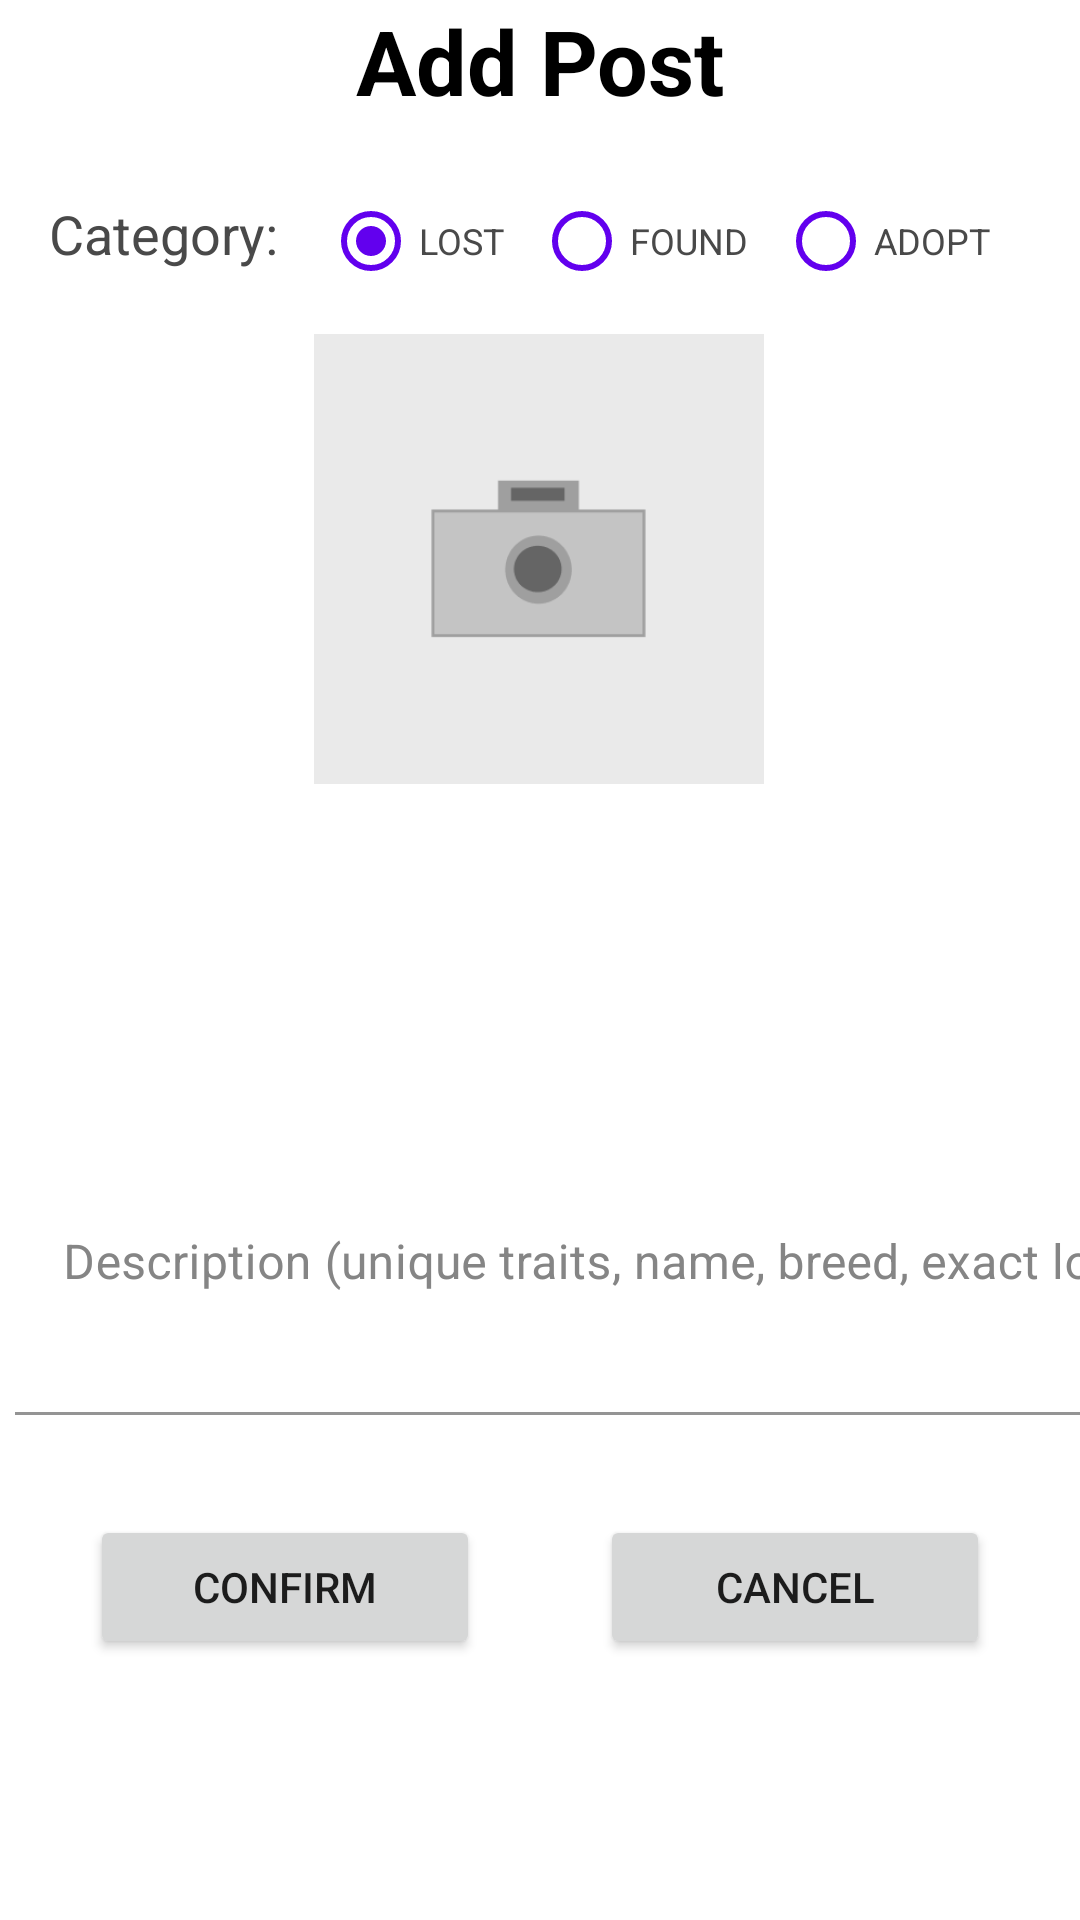

Produce the Android XML layout that renders to this screen, including the resource entries it uses.
<!-- AndroidManifest.xml: application theme Theme.LostFoundPets -->
<!-- res/layout/fragment_add_post.xml -->
<?xml version="1.0" encoding="utf-8"?>
<androidx.constraintlayout.widget.ConstraintLayout xmlns:android="http://schemas.android.com/apk/res/android"
    xmlns:app="http://schemas.android.com/apk/res-auto"
    xmlns:tools="http://schemas.android.com/tools"
    android:layout_width="match_parent"
    android:layout_height="match_parent"
    tools:context=".ui.addpost.AddPostFragment">

    <TextView
        android:id="@+id/add_post_title"
        android:layout_width="match_parent"
        android:layout_height="wrap_content"
        android:text="@string/add_post_title"
        android:textAlignment="center"
        android:textColor="#000000"
        android:textSize="30sp"
        android:textStyle="bold"
        app:layout_constraintBottom_toBottomOf="parent"
        app:layout_constraintEnd_toEndOf="parent"
        app:layout_constraintHorizontal_bias="0.0"
        app:layout_constraintStart_toStartOf="parent"
        app:layout_constraintTop_toTopOf="parent"
        app:layout_constraintVertical_bias="0.0" />

    <RadioGroup
        android:id="@+id/radio_category"
        android:layout_width="0dp"
        android:layout_height="wrap_content"
        android:orientation="horizontal"
        app:layout_constraintBottom_toBottomOf="parent"
        app:layout_constraintEnd_toEndOf="parent"
        app:layout_constraintHorizontal_bias="0.0"
        app:layout_constraintStart_toStartOf="parent"
        app:layout_constraintTop_toTopOf="parent"
        app:layout_constraintVertical_bias="0.095">

        <TextView
            android:id="@+id/category_title"
            android:layout_width="133dp"
            android:layout_height="wrap_content"
            android:layout_marginEnd="10dp"
            android:layout_weight="1"
            android:text="@string/category_title"
            android:textAlignment="textEnd"
            android:textColor="#494949"
            android:textCursorDrawable="@color/ic_add_button_background"
            android:textSize="18sp" />

        <RadioButton
            android:id="@+id/radio_lost"
            android:layout_width="wrap_content"
            android:layout_height="wrap_content"
            android:layout_marginStart="5dp"
            android:layout_marginEnd="5dp"
            android:text="@string/lost"
            android:textAlignment="center"
            android:textColor="#494949"
            android:textColorHighlight="@color/purple_200"
            android:textColorLink="@color/purple_500"
            android:textCursorDrawable="@color/purple_700"
            android:textSize="12sp"
            android:checked="true"
            android:buttonTint="@color/purple_500"
            tools:ignore="UnusedAttribute" />

        <RadioButton
            android:id="@+id/radio_found"
            android:layout_width="wrap_content"
            android:layout_height="wrap_content"
            android:layout_marginStart="5dp"
            android:layout_marginEnd="5dp"
            android:text="@string/found"
            android:textAlignment="center"
            android:textColor="#494949"
            android:textColorHighlight="@color/purple_200"
            android:textColorLink="@color/purple_500"
            android:textCursorDrawable="@color/purple_700"
            android:textSize="12sp"
            android:buttonTint="@color/purple_500"
            tools:ignore="UnusedAttribute" />

        <RadioButton
            android:id="@+id/radio_adopt"
            android:layout_width="wrap_content"
            android:layout_height="wrap_content"
            android:layout_marginStart="5dp"
            android:layout_marginEnd="30dp"
            android:text="@string/adopt"
            android:textAlignment="center"
            android:textColor="#494949"
            android:textColorHighlight="@color/purple_200"
            android:textColorLink="@color/purple_500"
            android:textCursorDrawable="@color/purple_700"
            android:textSize="12sp"
            android:buttonTint="@color/purple_500"
            tools:ignore="UnusedAttribute" />

    </RadioGroup>

    <ImageButton
        android:id="@+id/button_add_image"
        android:layout_width="150dp"
        android:layout_height="150dp"
        android:background="#EAEAEA"
        android:contentDescription="@string/camera_description"
        android:src="@mipmap/ic_camera_button_foreground"
        app:layout_constraintBottom_toBottomOf="parent"
        app:layout_constraintEnd_toEndOf="parent"
        app:layout_constraintHorizontal_bias="0.498"
        app:layout_constraintStart_toStartOf="parent"
        app:layout_constraintTop_toTopOf="parent"
        app:layout_constraintVertical_bias="0.227" />

    <Spinner
        android:id="@+id/spinner_location"
        android:layout_width="match_parent"
        android:layout_height="wrap_content"
        android:layout_marginTop="5dp"
        android:background="#EAEAEA"
        app:layout_constraintBottom_toBottomOf="parent"
        app:layout_constraintEnd_toEndOf="parent"
        app:layout_constraintHorizontal_bias="0.0"
        app:layout_constraintStart_toStartOf="parent"
        app:layout_constraintTop_toBottomOf="@+id/spinners"
        app:layout_constraintVertical_bias="0.007" />

    <LinearLayout
        android:id="@+id/spinners"
        android:layout_width="0dp"
        android:layout_height="wrap_content"
        android:orientation="horizontal"
        app:layout_constraintBottom_toBottomOf="parent"
        app:layout_constraintEnd_toEndOf="parent"
        app:layout_constraintHorizontal_bias="0.0"
        app:layout_constraintStart_toStartOf="parent"
        app:layout_constraintTop_toTopOf="parent"
        app:layout_constraintVertical_bias="0.473">

        <Spinner
            android:id="@+id/spinner_pet"
            android:layout_width="wrap_content"
            android:layout_height="wrap_content"
            android:layout_margin="2dp"
            android:layout_weight="1"
            android:background="#EAEAEA" />

        <Spinner
            android:id="@+id/spinner_color"
            android:layout_width="wrap_content"
            android:layout_height="wrap_content"
            android:layout_margin="2dp"
            android:layout_weight="1"
            android:background="#EAEAEA" />

        <Spinner
            android:id="@+id/spinner_sex"
            android:layout_width="wrap_content"
            android:layout_height="wrap_content"
            android:layout_margin="2dp"
            android:layout_weight="1"
            android:background="#EAEAEA" />

    </LinearLayout>

    <com.google.android.material.textfield.TextInputLayout
        android:layout_width="match_parent"
        android:layout_height="wrap_content"
        android:textColorHint="#858585"
        app:hintEnabled="true"
        app:layout_constraintBottom_toBottomOf="parent"
        app:layout_constraintEnd_toEndOf="parent"
        app:layout_constraintHorizontal_bias="0.0"
        app:layout_constraintStart_toStartOf="parent"
        app:layout_constraintTop_toTopOf="parent"
        app:layout_constraintVertical_bias="0.691">

        <com.google.android.material.textfield.TextInputEditText
            android:id="@+id/description"
            android:layout_width="401dp"
            android:layout_height="101dp"
            android:layout_margin="5dp"
            android:hint="@string/description_hint"
            android:textColorHighlight="@color/purple_500"
            android:textColorLink="@color/purple_500"
            android:textCursorDrawable="@color/purple_700"
            android:textSize="16sp"
            app:layout_constraintBottom_toBottomOf="parent"
            app:layout_constraintEnd_toEndOf="parent"
            app:layout_constraintHorizontal_bias="1.0"
            app:layout_constraintStart_toStartOf="parent"
            app:layout_constraintTop_toBottomOf="@+id/spinner_location"
            app:layout_constraintVertical_bias="0.034"
            android:inputType="textFilter"
            app:boxBackgroundColor="@android:color/transparent"
            android:background="@android:color/transparent" />

    </com.google.android.material.textfield.TextInputLayout>

    <LinearLayout
        android:id="@+id/finish_buttons"
        android:layout_width="match_parent"
        android:layout_height="wrap_content"
        android:orientation="horizontal"
        app:layout_constraintBottom_toBottomOf="parent"
        app:layout_constraintEnd_toEndOf="parent"
        app:layout_constraintHorizontal_bias="0.0"
        app:layout_constraintStart_toStartOf="parent"
        app:layout_constraintTop_toTopOf="parent"
        app:layout_constraintVertical_bias="0.853">

        <Button
            android:id="@+id/button_confirm"
            android:layout_width="wrap_content"
            android:layout_height="wrap_content"
            android:layout_marginStart="30dp"
            android:layout_marginEnd="20dp"
            android:layout_weight="1"
            android:text="@string/confirm_button"
            tools:ignore="ButtonStyle" />

        <Button
            android:id="@+id/button_cancel"
            android:layout_width="wrap_content"
            android:layout_height="wrap_content"
            android:layout_marginStart="20dp"
            android:layout_marginEnd="30dp"
            android:layout_weight="1"
            android:text="@string/cancel_button"
            tools:ignore="ButtonStyle" />

    </LinearLayout>


</androidx.constraintlayout.widget.ConstraintLayout>
<!-- resources referenced by this layout -->
<resources>
  <color name="ic_add_button_background">#6200ED</color>
  <color name="purple_200">#FFBB86FC</color>
  <color name="purple_500">#FF6200EE</color>
  <color name="purple_700">#FF3700B3</color>
  <!-- mipmap ic_camera_button_foreground: png bitmap (mipmap-hdpi, 1539 bytes) -->
  <string name="add_post_title">Add Post</string>
  <string name="adopt">ADOPT</string>
  <string name="camera_description">Camera (add photo)</string>
  <string name="cancel_button" tools:ignore="ButtonCase">CANCEL</string>
  <string name="category_title">Category:</string>
  <string name="confirm_button">CONFIRM</string>
  <string name="description_hint">Description (unique traits, name, breed, exact location)</string>
  <string name="found">FOUND</string>
  <string name="lost">LOST</string>
  <style name="Theme.LostFoundPets" parent="Theme.MaterialComponents.DayNight.DarkActionBar">
          
          <item name="colorPrimary">@color/purple_500</item>
          <item name="colorPrimaryVariant">@color/purple_700</item>
          <item name="colorOnPrimary">@color/white</item>
          
          <item name="colorSecondary">@color/teal_200</item>
          <item name="colorSecondaryVariant">@color/teal_700</item>
          <item name="colorOnSecondary">@color/black</item>
          
          <item name="android:statusBarColor" tools:targetApi="l">?attr/colorPrimaryVariant</item>
          
      </style>
  <color name="white">#FFFFFFFF</color>
  <color name="teal_200">#FF03DAC5</color>
  <color name="teal_700">#FF018786</color>
  <color name="black">#FF000000</color>
</resources>
